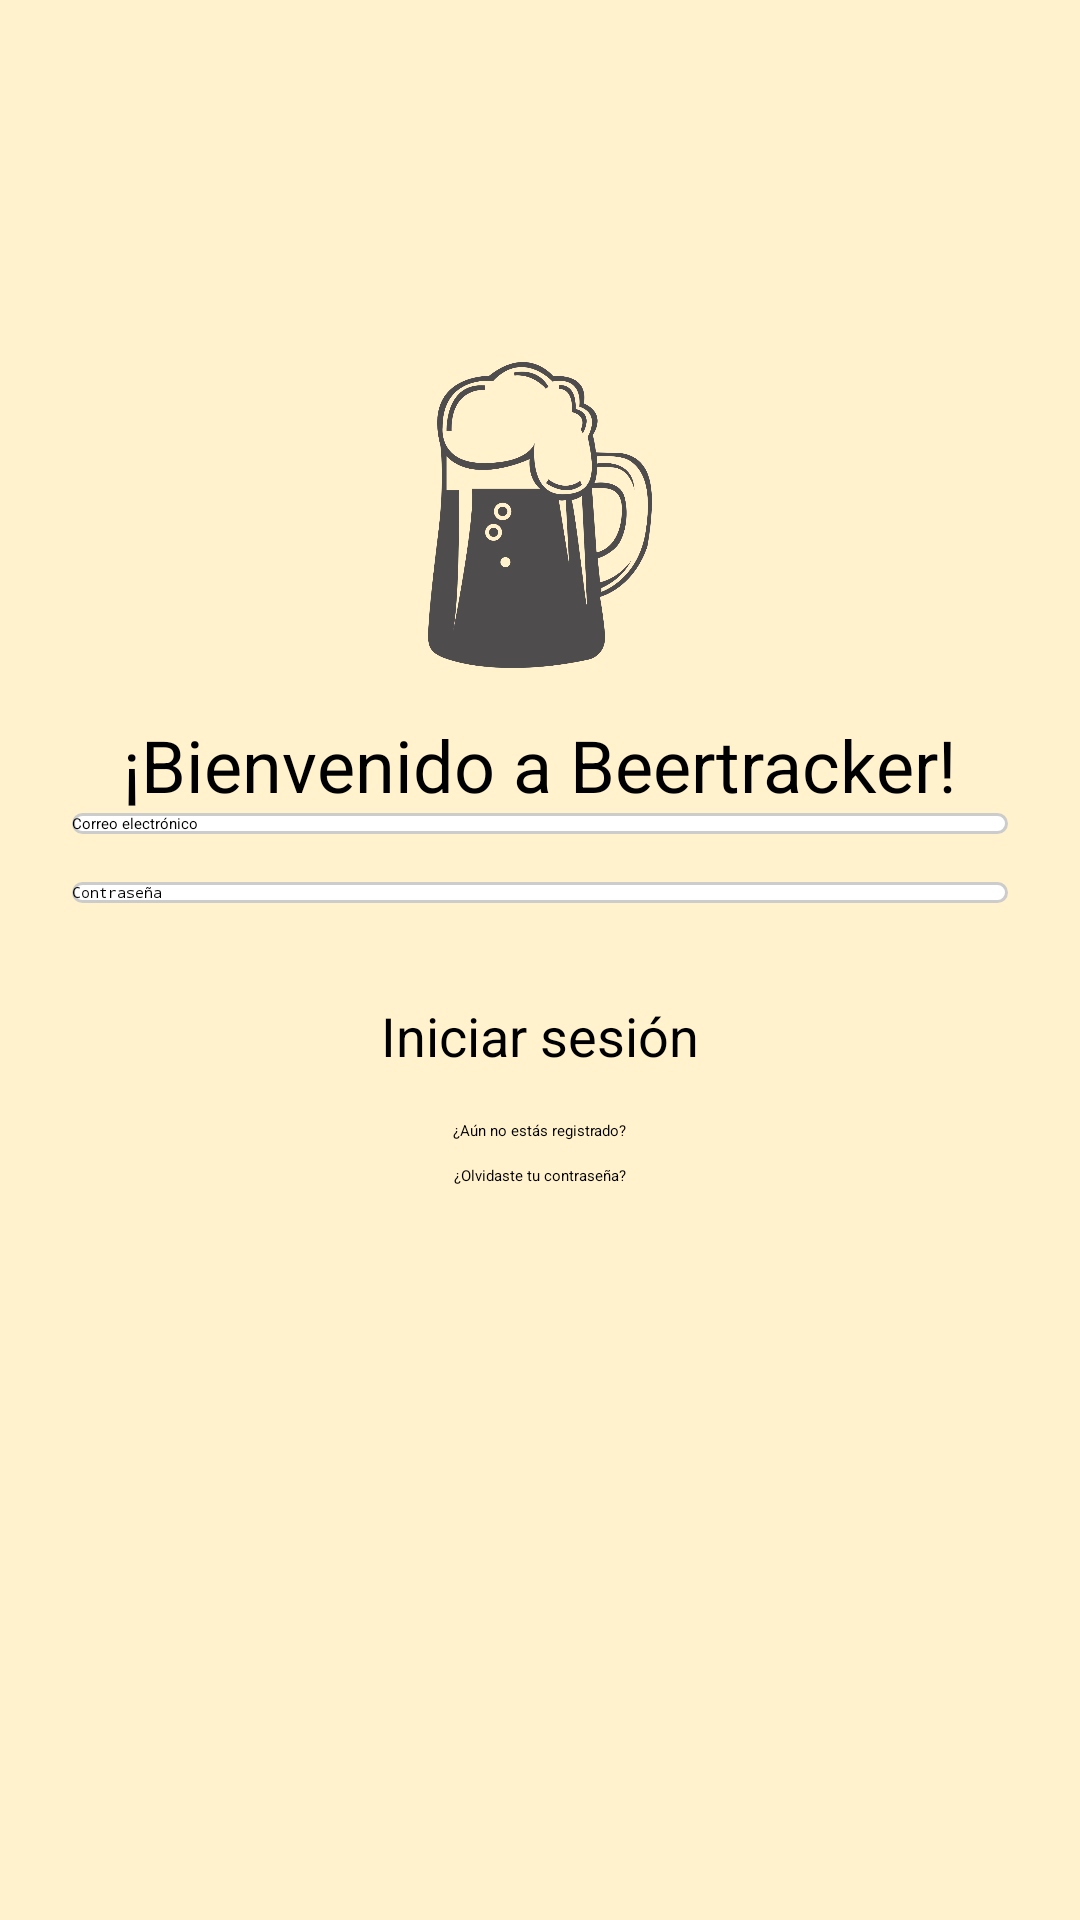

This screen was rendered from an Android layout file. Write that file and the resources it references.
<!-- AndroidManifest.xml: application theme Theme.BeerTracker -->
<!-- res/layout/activity_login.xml -->
<?xml version="1.0" encoding="utf-8"?>
<androidx.constraintlayout.widget.ConstraintLayout xmlns:android="http://schemas.android.com/apk/res/android"
    xmlns:app="http://schemas.android.com/apk/res-auto"
    xmlns:tools="http://schemas.android.com/tools"
    android:layout_width="match_parent"
    android:layout_height="match_parent"
    android:background="@color/amarillo_suave"
    tools:context=".views.Login_Activity">

    <ImageView
        android:id="@+id/imageViewLogo"
        android:layout_width="136dp"
        android:layout_height="134dp"
        android:src="@drawable/beer_bw"
        android:padding="16dp"
        app:layout_constraintEnd_toEndOf="parent"
        app:layout_constraintStart_toStartOf="parent"
        app:layout_constraintTop_toTopOf="parent"
        app:layout_constraintBottom_toTopOf="@+id/textViewWelcome"
        app:layout_constraintVertical_chainStyle="packed"
        app:layout_constraintVertical_bias="0.3"/>

    <TextView
        android:id="@+id/textViewWelcome"
        android:layout_width="wrap_content"
        android:layout_height="wrap_content"
        android:text="¡Bienvenido a Beertracker!"
        android:textSize="24sp"
        app:layout_constraintEnd_toEndOf="parent"
        app:layout_constraintStart_toStartOf="parent"
        app:layout_constraintTop_toBottomOf="@+id/imageViewLogo"
        app:layout_constraintBottom_toTopOf="@+id/editTextEmail" />

    <EditText
        android:id="@+id/editTextEmail"
        android:layout_width="0dp"
        android:layout_height="wrap_content"
        android:layout_marginStart="24dp"
        android:layout_marginEnd="24dp"
        android:background="@drawable/edittext_bg"
        android:hint="Correo electrónico"
        android:inputType="textEmailAddress"
        app:layout_constraintEnd_toEndOf="parent"
        app:layout_constraintStart_toStartOf="parent"
        app:layout_constraintTop_toBottomOf="@+id/textViewWelcome"
        app:layout_constraintBottom_toTopOf="@+id/editTextPassword" />

    <EditText
        android:id="@+id/editTextPassword"
        android:layout_width="0dp"
        android:layout_height="wrap_content"
        android:layout_marginStart="24dp"
        android:layout_marginTop="16dp"
        android:layout_marginEnd="24dp"
        android:background="@drawable/edittext_bg"
        android:hint="Contraseña"
        android:inputType="textPassword"
        app:layout_constraintEnd_toEndOf="parent"
        app:layout_constraintStart_toStartOf="parent"
        app:layout_constraintTop_toBottomOf="@+id/editTextEmail"
        app:layout_constraintBottom_toTopOf="@+id/btnLogin" />

    <Button
        android:id="@+id/btnLogin"
        android:layout_width="wrap_content"
        android:layout_height="wrap_content"
        android:layout_marginStart="24dp"
        android:layout_marginTop="32dp"
        android:layout_marginEnd="24dp"
        android:text="Iniciar sesión"
        android:textSize="18sp"
        app:layout_constraintEnd_toEndOf="parent"
        app:layout_constraintStart_toStartOf="parent"
        app:layout_constraintTop_toBottomOf="@+id/editTextPassword"
        app:layout_constraintBottom_toTopOf="@+id/textViewRegister" />

    <TextView
        android:id="@+id/textViewRegister"
        android:layout_width="wrap_content"
        android:layout_height="wrap_content"
        android:layout_marginTop="16dp"
        android:text="¿Aún no estás registrado?"
        app:layout_constraintEnd_toEndOf="parent"
        app:layout_constraintStart_toStartOf="parent"
        app:layout_constraintTop_toBottomOf="@+id/btnLogin"
        app:layout_constraintBottom_toTopOf="@+id/textViewForgotPassword" />

    <TextView
        android:id="@+id/textViewForgotPassword"
        android:layout_width="wrap_content"
        android:layout_height="wrap_content"
        android:layout_marginTop="8dp"
        android:text="¿Olvidaste tu contraseña?"
        app:layout_constraintEnd_toEndOf="parent"
        app:layout_constraintStart_toStartOf="parent"
        app:layout_constraintTop_toBottomOf="@+id/textViewRegister"
        app:layout_constraintBottom_toBottomOf="parent" />

</androidx.constraintlayout.widget.ConstraintLayout>
<!-- resources referenced by this layout -->
<resources>
  <color name="amarillo_suave">#FFFFF2CC</color>
  <!-- drawable beer_bw: png bitmap (drawable, 158454 bytes) -->
  <!-- drawable edittext_bg (drawable) -->
  <shape xmlns:android="http://schemas.android.com/apk/res/android"
      android:shape="rectangle">
  
      
      <solid android:color="#FFFFFF" />
      <corners android:radius="8dp" />
  
      
      <stroke
          android:width="1dp"
          android:color="#CCCCCC" />
  
  </shape>
  <style name="Theme.BeerTracker" parent="Base.Theme.BeerTracker">
          
          <item name="android:navigationBarColor">@android:color/transparent</item>
          <item name="android:statusBarColor">@android:color/transparent</item>
          <item name="android:windowLightStatusBar">?attr/isLightTheme</item>
      </style>
</resources>
